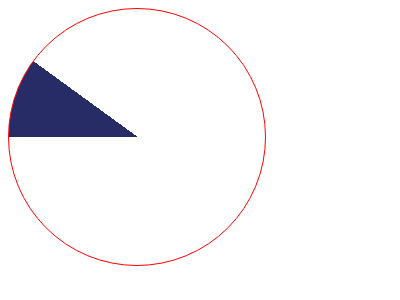

Reproduce this picture with HTML and CSS.

<!DOCTYPE html>
<html lang="en">

<head>
    <meta charset="UTF-8">
    <meta name="viewport" content="width=device-width, initial-scale=1.0">
    <title>circle
    </title>
</head>

<body>
    <div class="circle1"></div>
    <style>
        .circle1 {
            /* https://stackoverflow.com/a/21205709/4070264 */
            width: 16em;
            height: 16em;
            border-radius: 50%;
            border: 1px solid red;
            background: linear-gradient(36deg, #272b66 42.34%, transparent 42.34%) 0 0;
            background-repeat: no-repeat;
            background-size: 50% 50%;
        }
    </style>

</body>

</html>